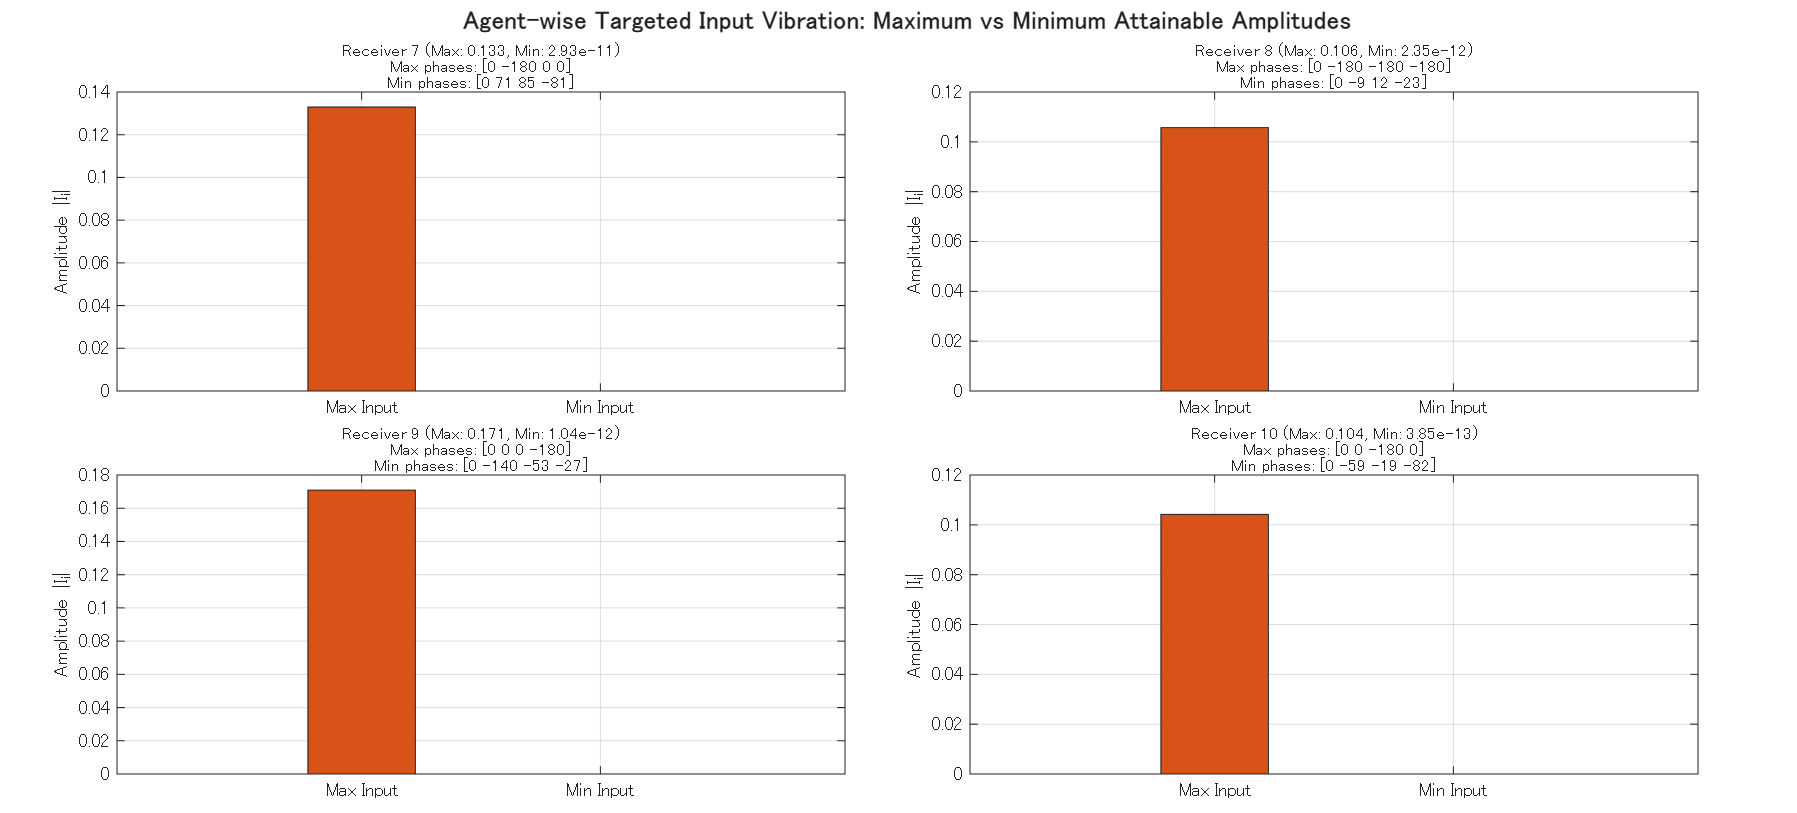

The data file committed next to this chart (first rows):
target_agent_id, max_input_amp, min_input_amp, sender_7_phase_for_max_deg, sender_7_phase_for_min_deg, sender_8_phase_for_max_deg, sender_8_phase_for_min_deg, sender_9_phase_for_max_deg, sender_9_phase_for_min_deg, sender_10_phase_for_max_deg, sender_10_phase_for_min_deg
7, 0.1329, 2.92622663500323e-11, 0, 0, -180, 71.46, 0, 85.08, 0, -81.5
8, 0.1057, 2.34563231962577e-12, 0, 0, -180, -8.641, -180, 11.87, -180, -22.66
9, 0.1709, 1.03825928963396e-12, 0, 0, 0, -140, 0, -52.91, -180, -26.65
10, 0.1042, 3.84821172927147e-13, 0, 0, 0, -59.36, -180, -18.55, 0, -82
